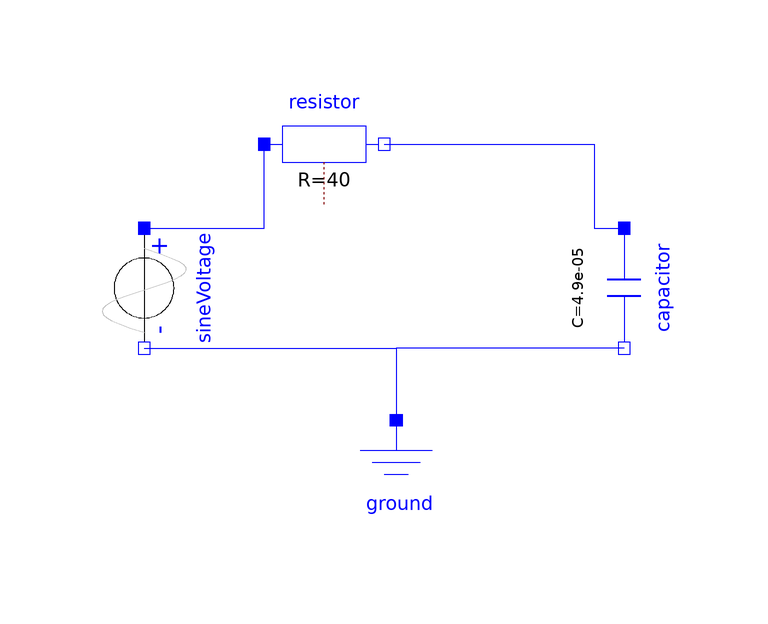

The Modelica model whose source follows is shown above as a component diagram (icons at their Placement, wires along their Line points).

model circuito1
  Modelica.Electrical.Analog.Basic.Resistor resistor(R = 40)  annotation(
    Placement(visible = true, transformation(origin = {-36, 2}, extent = {{-10, -10}, {10, 10}}, rotation = 0)));
  Modelica.Electrical.Analog.Basic.Capacitor capacitor(C = 49e-6)  annotation(
    Placement(visible = true, transformation(origin = {14, -22}, extent = {{-10, -10}, {10, 10}}, rotation = -90)));
  Modelica.Electrical.Analog.Basic.Ground ground annotation(
    Placement(visible = true, transformation(origin = {-24, -54}, extent = {{-10, -10}, {10, 10}}, rotation = 0)));
  Modelica.Electrical.Analog.Sources.SineVoltage sineVoltage(V = 169.706, f = 60)  annotation(
    Placement(visible = true, transformation(origin = {-66, -22}, extent = {{-10, -10}, {10, 10}}, rotation = -90)));
equation
  connect(sineVoltage.n, ground.p) annotation(
    Line(points = {{-66, -32}, {-24, -32}, {-24, -44}}, color = {0, 0, 255}));
  connect(sineVoltage.p, resistor.p) annotation(
    Line(points = {{-66, -12}, {-46, -12}, {-46, 2}}, color = {0, 0, 255}));
  connect(resistor.n, capacitor.p) annotation(
    Line(points = {{-26, 2}, {9, 2}, {9, -12}, {14, -12}}, color = {0, 0, 255}));
  connect(capacitor.n, ground.p) annotation(
    Line(points = {{14, -32}, {-24, -32}, {-24, -44}}, color = {0, 0, 255}));

annotation(
    uses(Modelica(version = "4.0.0")));
end circuito1;